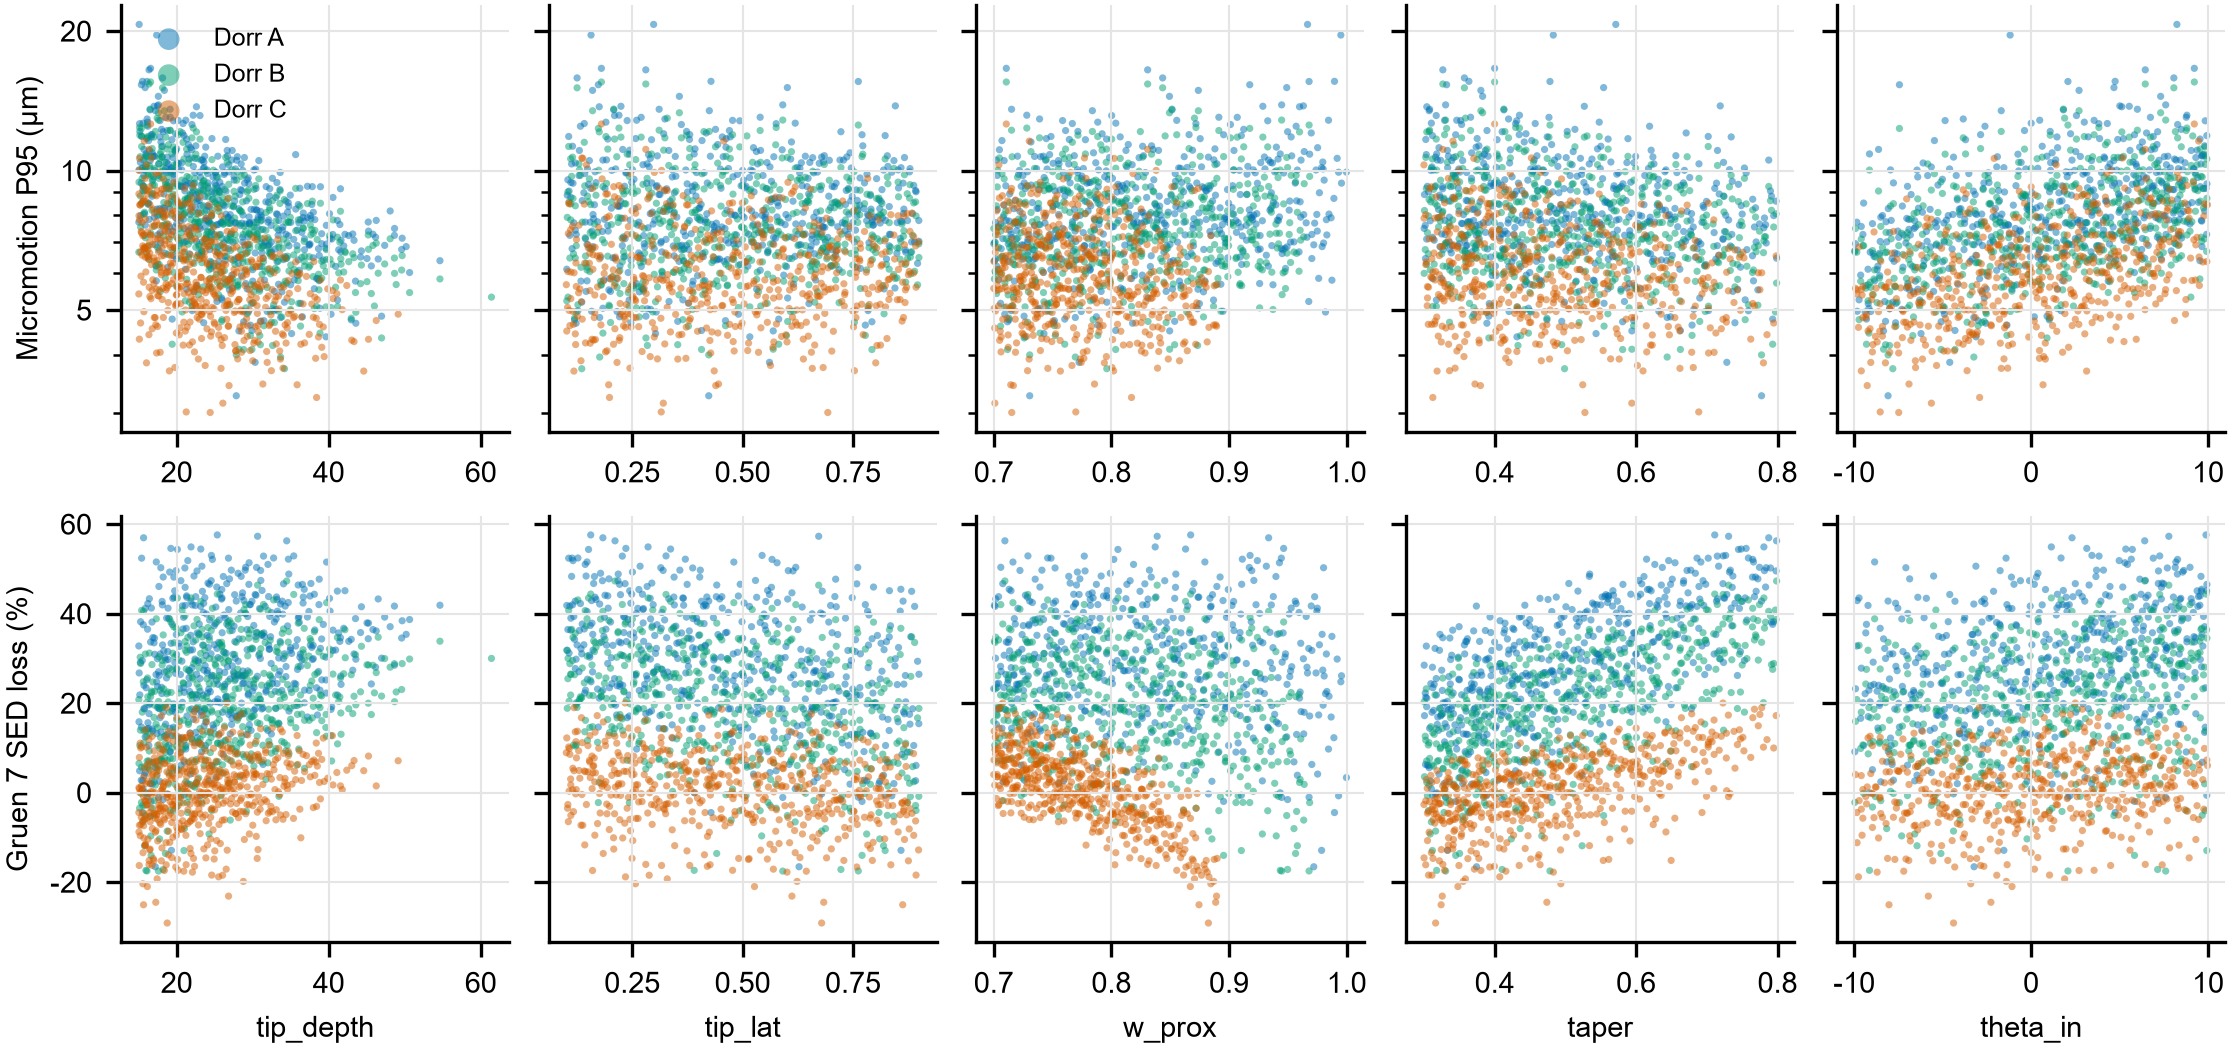

Values plotted in this chart, from the file beside it:
dorr, tip_depth, tip_lat, w_prox, taper, theta_in, f1, f2
A, 23.04, 0.8378, 0.9932, 0.3883, 2.191, 9.914, -0.7289
A, 34.47, 0.211, 0.7095, 0.7987, 6.421, 6.468, 56.26
A, 30.65, 0.6723, 0.8389, 0.7308, 7.786, 7.822, 57.27
A, 20.19, 0.4773, 0.8556, 0.3292, 3.561, 12.83, 11.33
A, 16.85, 0.5706, 0.7398, 0.4897, -1.904, 10.71, 13.76
A, 26.49, 0.1069, 0.8085, 0.4308, -3.264, 9.028, 31.17
A, 25.15, 0.6349, 0.8843, 0.6306, 6.945, 9.272, 41.46
A, 38.72, 0.4148, 0.8301, 0.5408, 1.786, 5.786, 42
A, 29.61, 0.8503, 0.7206, 0.4731, 3.068, 7.718, 24.12
A, 15.06, 0.2985, 0.9668, 0.5713, 8.242, 20.66, 26.72
A, 18.83, 0.7552, 0.781, 0.7476, -7.242, 6.186, 31.51
A, 32.42, 0.1945, 0.9147, 0.4081, -1.448, 7.612, 28.84
A, 35.82, 0.5331, 0.9364, 0.3401, -2.74, 6.886, 19.43
A, 21.26, 0.3157, 0.7697, 0.6886, -8.529, 7.029, 36.7
A, 22.09, 0.5053, 0.8207, 0.5767, 3.187, 9.179, 31.89
A, 36.65, 0.3443, 0.8743, 0.4872, 8.044, 8.097, 43.69
A, 33.25, 0.783, 0.9746, 0.5423, 6.83, 8.04, 40.52
A, 19.67, 0.1658, 0.7286, 0.6407, 1.979, 9.938, 43.65
A, 40.39, 0.6569, 0.8973, 0.3038, -0.1647, 7.113, 19.18
A, 43.52, 0.3877, 0.7175, 0.5153, 4.363, 5.772, 38.88
A, 15.79, 0.885, 0.9236, 0.6784, -3.484, 8.071, 18.72
A, 30.34, 0.2646, 0.7901, 0.3386, -7.706, 6.64, 18.68
A, 27.22, 0.7205, 0.7023, 0.3188, 8.447, 10.53, 15.23
A, 17.59, 0.3568, 0.8494, 0.383, 7.322, 14.45, 19.28
A, 21.02, 0.6877, 0.9552, 0.4361, -8.161, 7.014, 6.854
A, 31.47, 0.4612, 0.7516, 0.5965, -2.993, 4.743, 35.69
A, 23.87, 0.2271, 0.8961, 0.5001, -7.025, 7.883, 30.63
A, 24.33, 0.6532, 0.7334, 0.7567, -3.791, 6.75, 38.55
A, 31.99, 0.8319, 0.8697, 0.3478, -6.183, 6.878, 13.86
A, 20.55, 0.2177, 0.8159, 0.6946, -0.08731, 8.4, 47.35
A, 18.05, 0.736, 0.9301, 0.6238, 4.127, 10.7, 22.13
A, 28.48, 0.1128, 0.7637, 0.5338, 9.603, 10.33, 48.32
A, 38.17, 0.5522, 0.7855, 0.4648, 5.894, 7.835, 36.33
A, 26.76, 0.3974, 0.9189, 0.5619, 0.4137, 7.908, 38.17
A, 25.37, 0.8694, 0.8447, 0.5146, -9.095, 6.666, 20.27
A, 16.31, 0.4081, 0.707, 0.4524, -5.464, 11.6, 14.36
A, 19.15, 0.5397, 0.8913, 0.366, 8.769, 13.03, 9.082
A, 22.6, 0.1753, 0.96, 0.3041, 5.129, 13.72, 21.1
A, 21.77, 0.7895, 0.8508, 0.4431, -0.3326, 8.829, 13.31
A, 15.57, 0.6191, 0.8037, 0.3105, 0.006122, 12.65, 0.8289
A, 24.64, 0.2579, 0.7446, 0.3752, 3.871, 11.72, 26.2
A, 37.44, 0.3625, 0.7252, 0.361, -1.14, 6.897, 22.82
A, 27.75, 0.702, 0.8255, 0.4189, -4.927, 7.703, 17.07
A, 17.32, 0.1476, 0.8795, 0.766, -8.844, 5.78, 51.53
A, 45.82, 0.6253, 0.7482, 0.4272, 8.319, 7.287, 36.42
A, 19.72, 0.8035, 0.7745, 0.5526, 5.388, 9.603, 19.18
A, 31.16, 0.2453, 0.941, 0.4625, 0.8408, 7.815, 35.37
A, 33.96, 0.6817, 0.91, 0.5206, 4.637, 7.551, 39.87
A, 23.5, 0.4679, 0.7762, 0.6175, 9.17, 10.1, 40.26
A, 23.28, 0.5575, 0.9118, 0.3583, -9.962, 6.717, 9.124
A, 20.03, 0.1211, 0.9369, 0.4211, -6.103, 10.38, 27.7
A, 16.99, 0.8278, 0.8273, 0.4598, 9.673, 10.76, 6.774
A, 27.63, 0.2234, 0.886, 0.5572, 4.212, 8.591, 44.22
A, 26.25, 0.4883, 0.7211, 0.5228, 5.803, 9.807, 31.33
A, 24.51, 0.7668, 0.948, 0.6004, -4.641, 6.147, 31
A, 38.85, 0.1836, 0.7393, 0.4478, -9.166, 5.045, 22.88
A, 29.36, 0.5449, 0.8114, 0.504, -5.374, 6.904, 27.2
A, 15.61, 0.3062, 0.903, 0.6633, -0.8551, 9.274, 37.5
A, 18.31, 0.6496, 0.7135, 0.7175, 4.941, 8.9, 31.67
A, 35.67, 0.8652, 0.8584, 0.3711, 5.049, 8.256, 24.23
... 1,462 more rows
